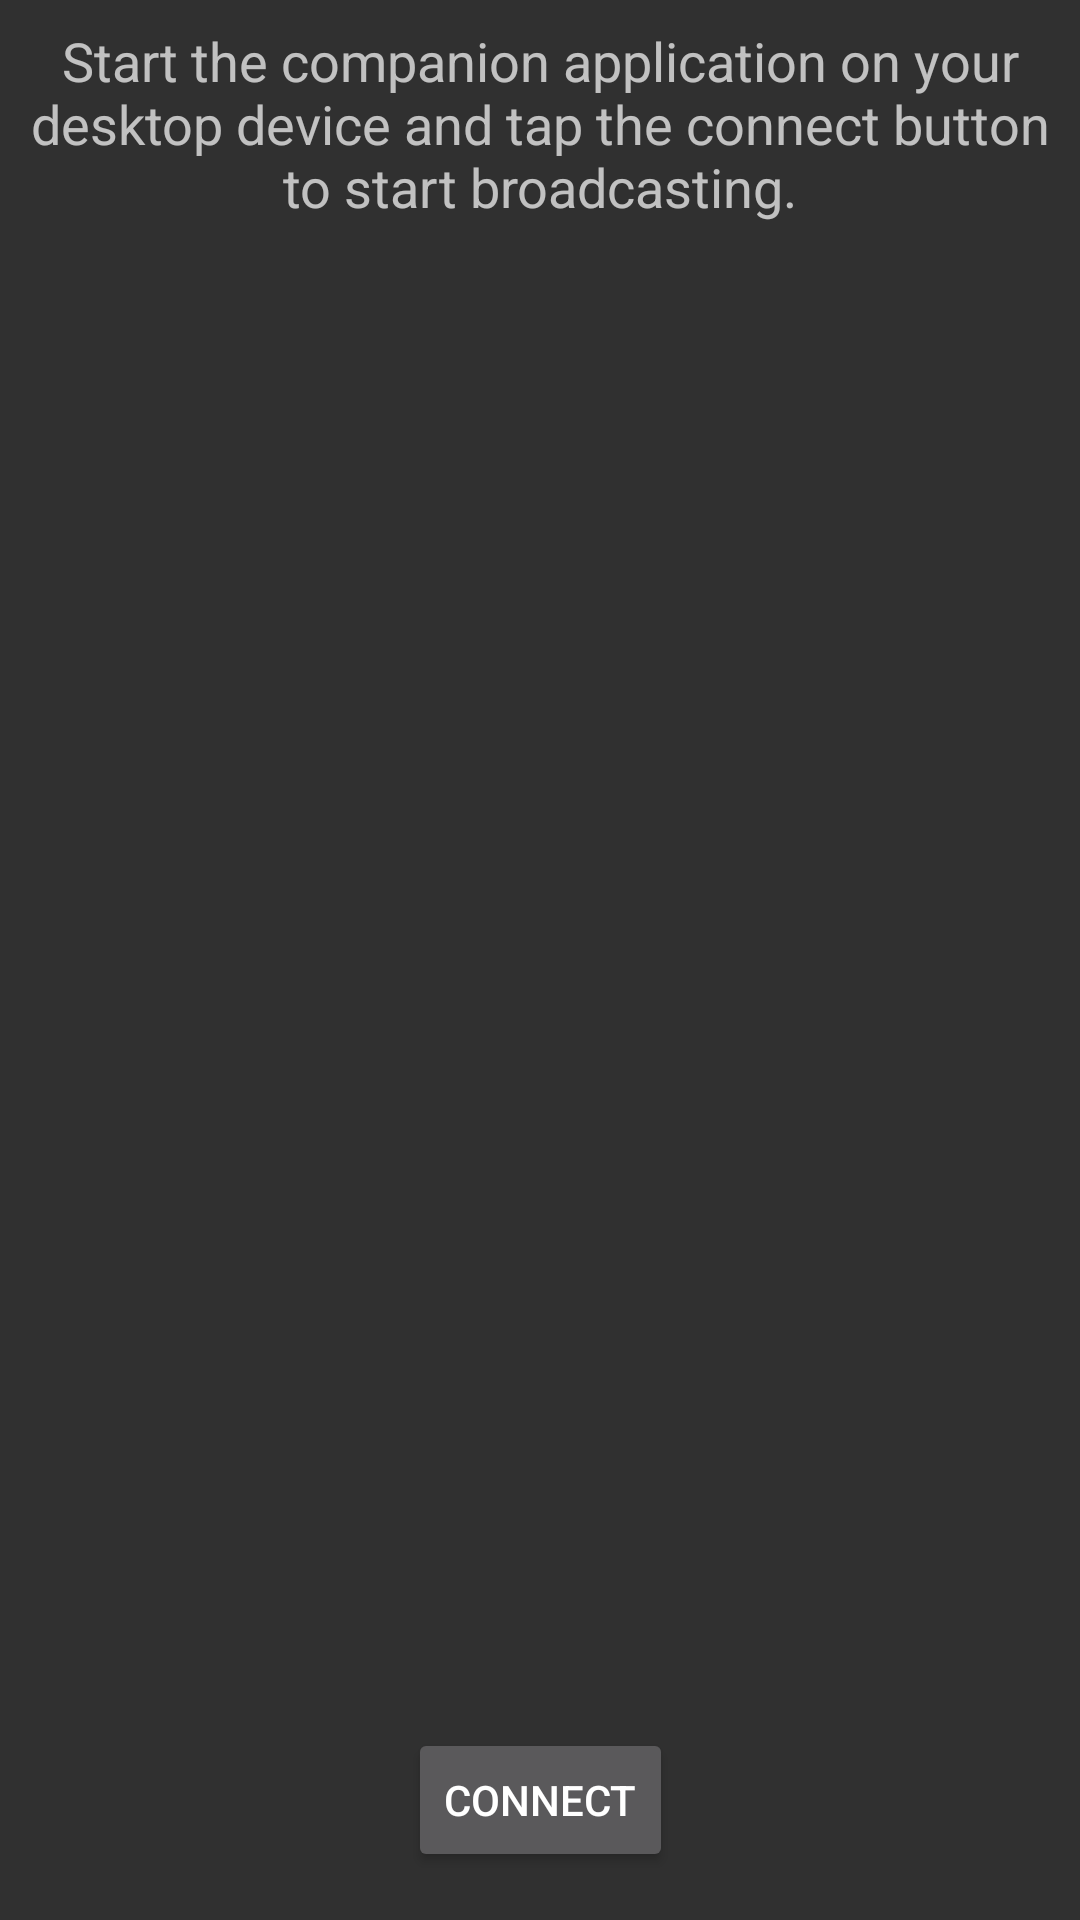

The Android layout XML behind this screen, and the referenced resources:
<!-- AndroidManifest.xml: application theme AppTheme -->
<!-- res/layout/activity_connect.xml -->
<?xml version="1.0" encoding="utf-8"?>
<android.support.constraint.ConstraintLayout xmlns:android="http://schemas.android.com/apk/res/android"
    xmlns:app="http://schemas.android.com/apk/res-auto"
    xmlns:tools="http://schemas.android.com/tools"
    android:layout_width="match_parent"
    android:layout_height="match_parent"
    tools:context=".ConnectActivity">

    <Button
        android:id="@+id/connectButton"
        android:layout_width="wrap_content"
        android:layout_height="wrap_content"
        android:layout_marginBottom="16dp"
        android:elevation="7dp"
        android:onClick="clickConnect"
        android:text="@string/connect_button_text"
        app:layout_constraintBottom_toBottomOf="parent"
        app:layout_constraintEnd_toEndOf="parent"
        app:layout_constraintStart_toStartOf="parent" />

    <ProgressBar
        android:id="@+id/progressBar"
        style="?android:attr/progressBarStyle"
        android:layout_width="76dp"
        android:layout_height="69dp"
        android:layout_marginBottom="8dp"
        android:visibility="invisible"
        app:layout_constraintBottom_toTopOf="@+id/connectButton"
        app:layout_constraintEnd_toEndOf="parent"
        app:layout_constraintStart_toStartOf="parent"
        app:layout_constraintTop_toBottomOf="@+id/logScrollView"
        app:layout_constraintVertical_bias="0.581" />

    <ScrollView
        android:id="@+id/logScrollView"
        android:layout_width="0dp"
        android:layout_height="384dp"
        android:layout_marginTop="8dp"
        app:layout_constraintEnd_toEndOf="parent"
        app:layout_constraintStart_toStartOf="parent"
        app:layout_constraintTop_toTopOf="parent">

        <LinearLayout
            android:layout_width="match_parent"
            android:layout_height="wrap_content"
            android:orientation="vertical" >

            <TextView
                android:id="@+id/logView"
                android:layout_width="match_parent"
                android:layout_height="wrap_content"
                android:text="@string/logView_default_text"
                android:textAlignment="center"
                android:textSize="18sp"
                tools:layout_editor_absoluteX="0dp"
                tools:layout_editor_absoluteY="8dp" />
        </LinearLayout>
    </ScrollView>

</android.support.constraint.ConstraintLayout>
<!-- resources referenced by this layout -->
<resources>
  <string name="connect_button_text">CONNECT</string>
  <string name="logView_default_text">Start the companion application on your desktop device and tap the connect button to start broadcasting.</string>
  <style name="AppTheme" parent="android:Theme.Material.NoActionBar">
          
      </style>
</resources>
